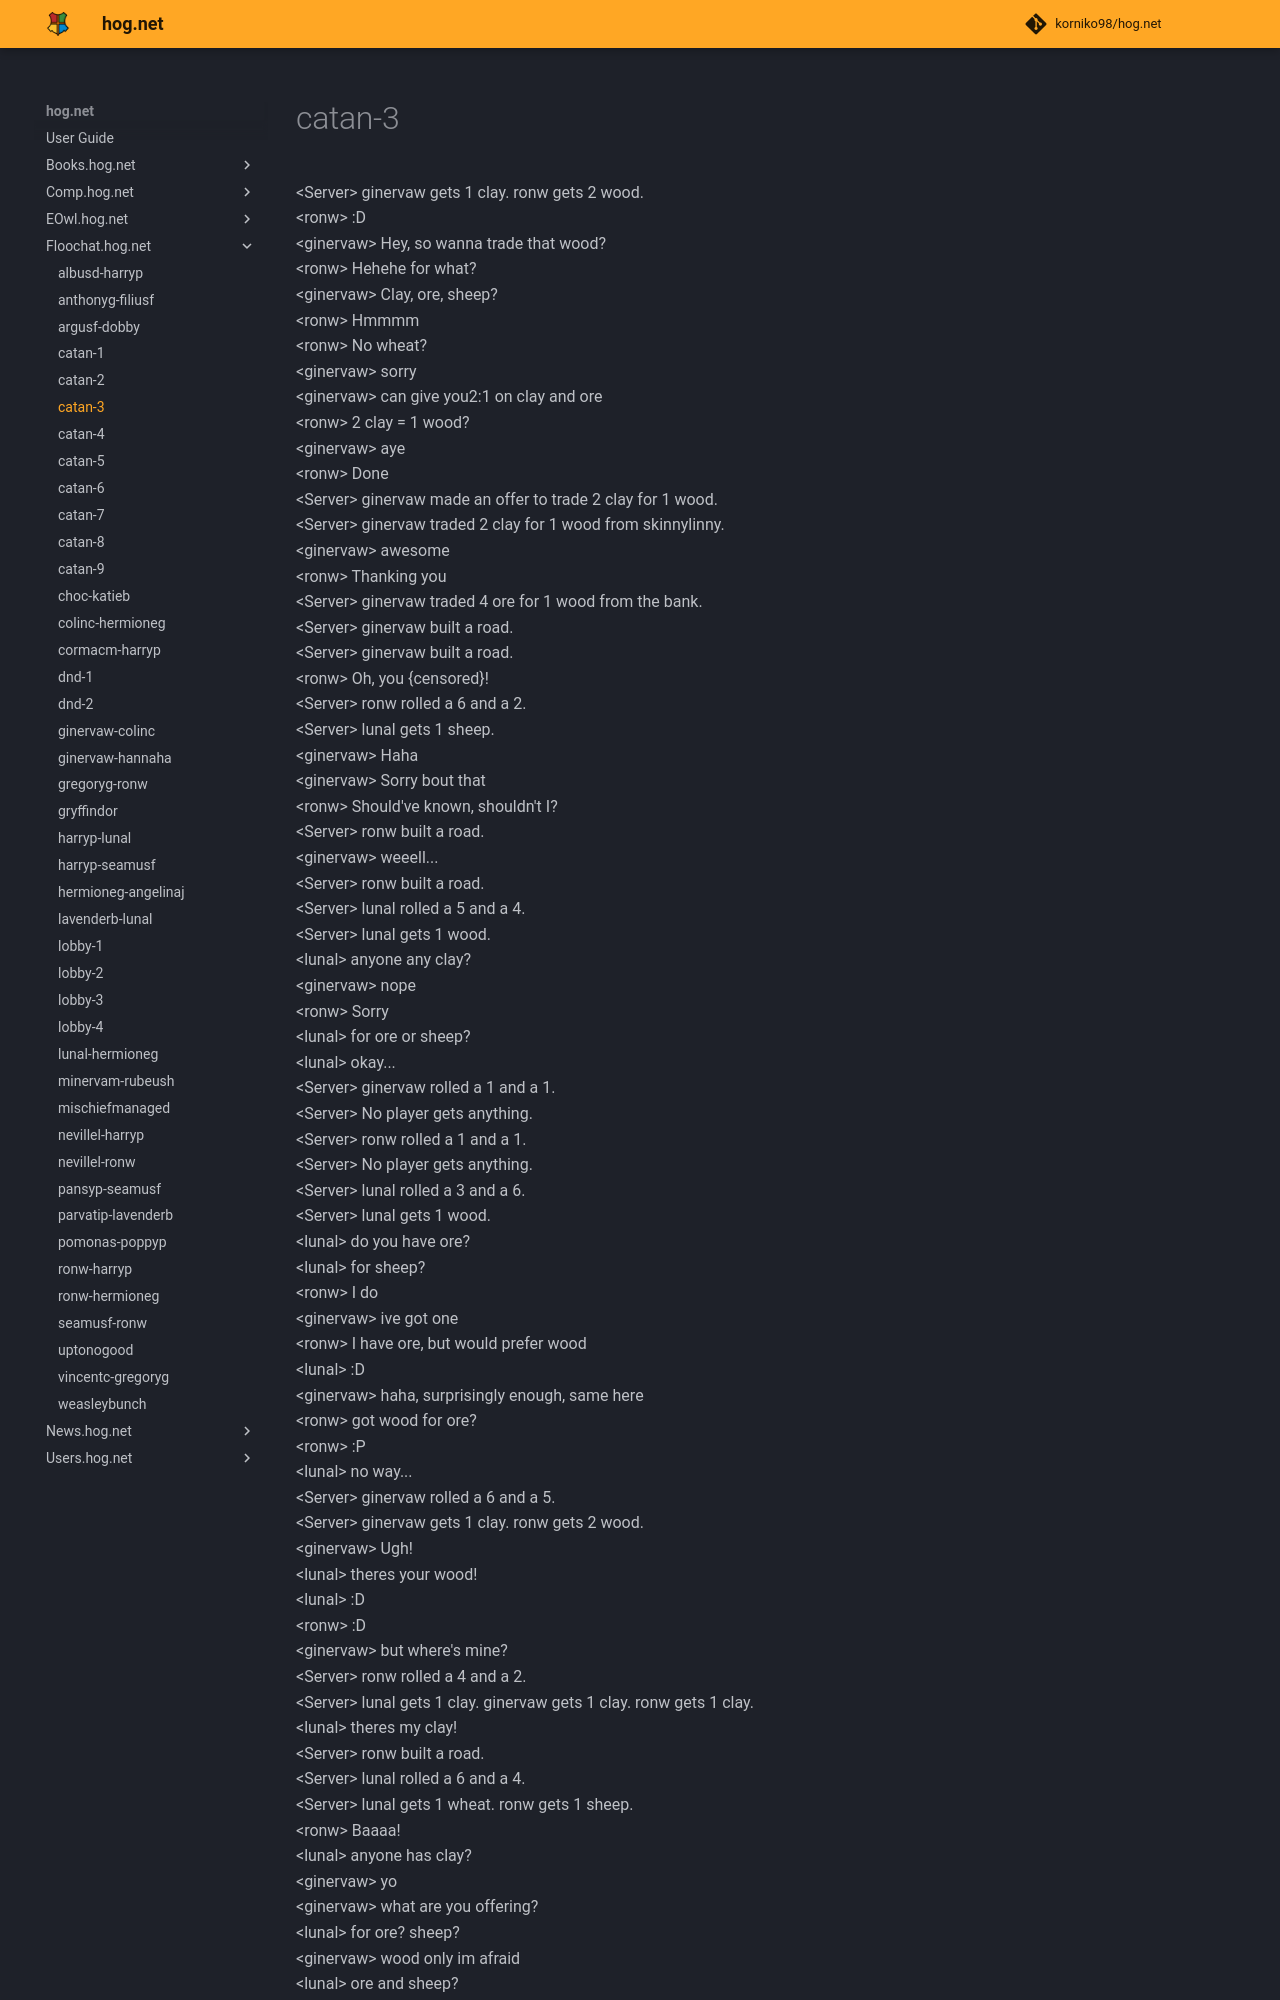

repository: korniko98/hog.net · page: Floochat.hog.net/catan-3/index.html · generator: mkdocs

# catan-3  
<Server\> ginervaw gets 1 clay. ronw gets 2 wood.  
<ronw\> :D  
<ginervaw\> Hey, so wanna trade that wood?  
<ronw\> Hehehe for what?  
<ginervaw\> Clay, ore, sheep?  
<ronw\> Hmmmm  
<ronw\> No wheat?  
<ginervaw\> sorry  
<ginervaw\> can give you2:1 on clay and ore  
<ronw\> 2 clay = 1 wood?  
<ginervaw\> aye  
<ronw\> Done  
<Server\> ginervaw made an offer to trade 2 clay for 1 wood.  
<Server\> ginervaw traded 2 clay for 1 wood from skinnylinny.  
<ginervaw\> awesome  
<ronw\> Thanking you  
<Server\> ginervaw traded 4 ore for 1 wood from the bank.  
<Server\> ginervaw built a road.  
<Server\> ginervaw built a road.  
<ronw\> Oh, you {censored}!  
<Server\> ronw rolled a 6 and a 2.  
<Server\> lunal gets 1 sheep.  
<ginervaw\> Haha  
<ginervaw\> Sorry bout that  
<ronw\> Should've known, shouldn't I?  
<Server\> ronw built a road.  
<ginervaw\> weeell...  
<Server\> ronw built a road.  
<Server\> lunal rolled a 5 and a 4.  
<Server\> lunal gets 1 wood.  
<lunal\> anyone any clay?  
<ginervaw\> nope  
<ronw\> Sorry  
<lunal\> for ore or sheep?  
<lunal\> okay...  
<Server\> ginervaw rolled a 1 and a 1.  
<Server\> No player gets anything.  
<Server\> ronw rolled a 1 and a 1.  
<Server\> No player gets anything.  
<Server\> lunal rolled a 3 and a 6.  
<Server\> lunal gets 1 wood.  
<lunal\> do you have ore?  
<lunal\> for sheep?  
<ronw\> I do  
<ginervaw\> ive got one  
<ronw\> I have ore, but would prefer wood  
<lunal\> :D  
<ginervaw\> haha, surprisingly enough, same here  
<ronw\> got wood for ore?  
<ronw\> :P  
<lunal\> no way...  
<Server\> ginervaw rolled a 6 and a 5.  
<Server\> ginervaw gets 1 clay. ronw gets 2 wood.  
<ginervaw\> Ugh!  
<lunal\> theres your wood!  
<lunal\> :D  
<ronw\> :D  
<ginervaw\> but where's mine?  
<Server\> ronw rolled a 4 and a 2.  
<Server\> lunal gets 1 clay. ginervaw gets 1 clay. ronw gets 1 clay.  
<lunal\> theres my clay!  
<Server\> ronw built a road.  
<Server\> lunal rolled a 6 and a 4.  
<Server\> lunal gets 1 wheat. ronw gets 1 sheep.  
<ronw\> Baaaa!  
<lunal\> anyone has clay?  
<ginervaw\> yo  
<ginervaw\> what are you offering?  
<lunal\> for ore? sheep?  
<ginervaw\> wood only im afraid  
<lunal\> ore and sheep?  
<ginervaw\> sorry  
<ronw\> ...who was that?  
<Server\> lunal built a road.  
<Server\> ginervaw rolled a 1 and a 2.  
<Server\> ginervaw gets 1 sheep. ronw gets 1 sheep.  
<ginervaw\> anyone got wheat?  
<lunal\> no idea, but he joined league 1 minute ago as well  
<lunal\> nope  
<ronw\> Yeah, I just heard that too (flatmate's in league 1)  
<lunal\> :D  
<ronw\> :D  
<Server\> ronw rolled a 5 and a 2.  
<Server\> lunal rolled a 4 and a 1.  
<Server\>
